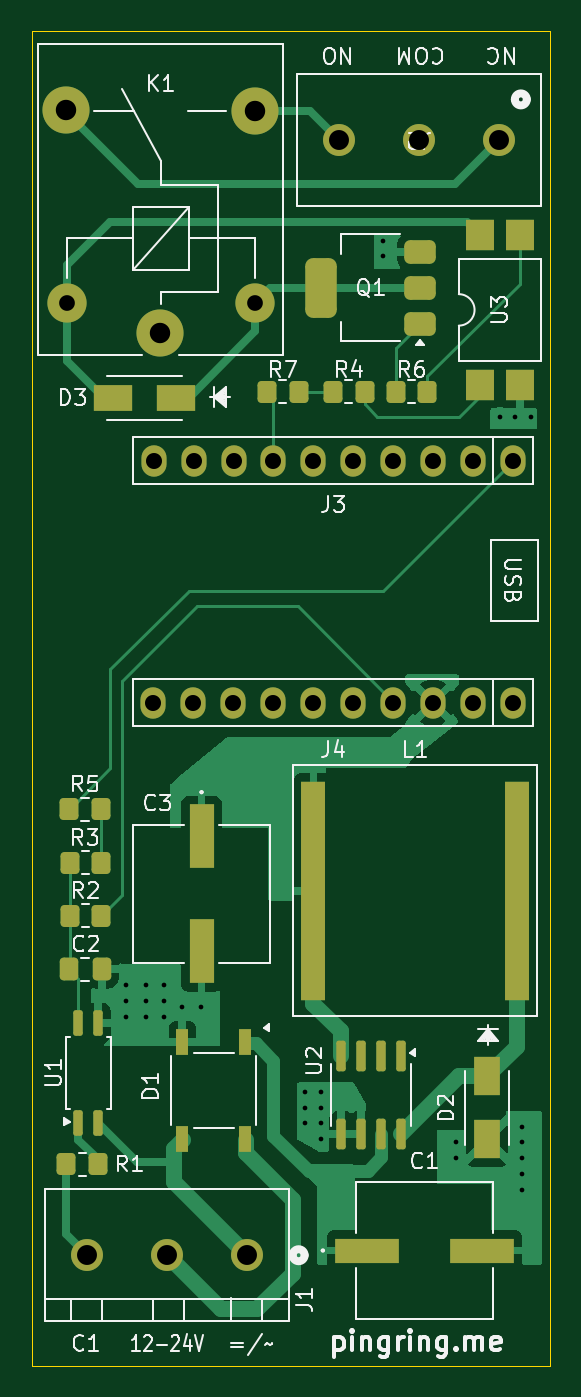
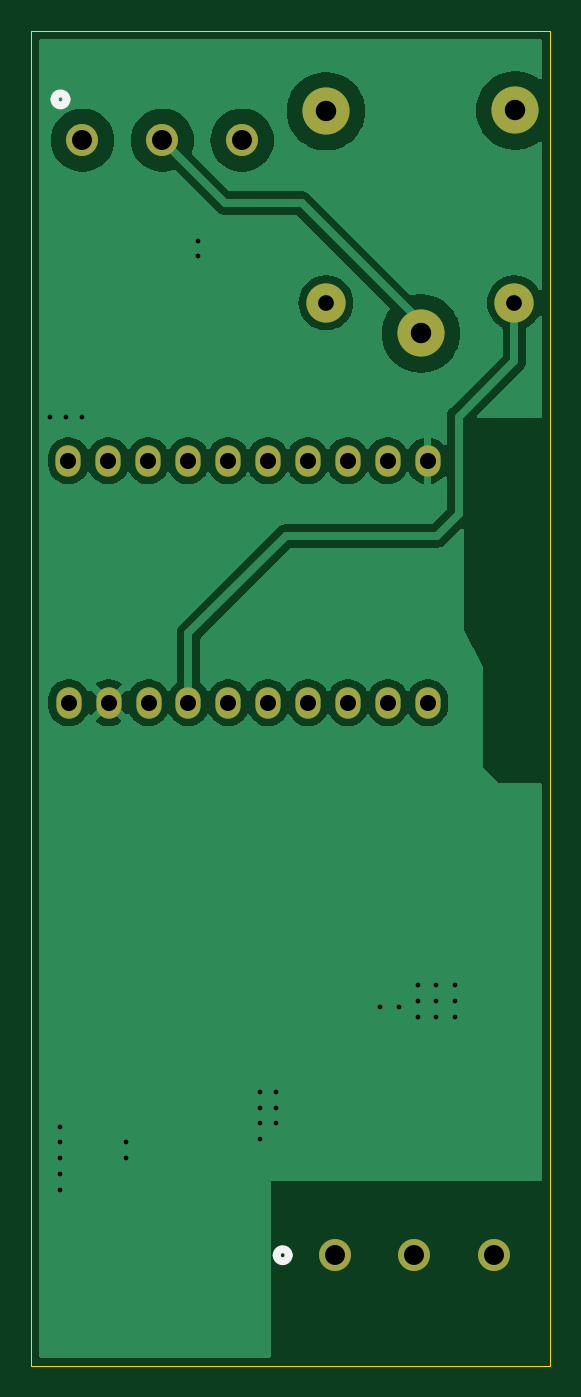
Circuit board: 11 layer files. Board 33.0 x 84.9 mm.
- bottom_copper: doorbell_watcher-B_Cu.gbr (54455 bytes)
- bottom_mask: doorbell_watcher-B_Mask.gbr (1442 bytes)
- paste: doorbell_watcher-B_Paste.gbr (459 bytes)
- bottom_silk: doorbell_watcher-B_Silkscreen.gbr (814 bytes)
- outline: doorbell_watcher-Edge_Cuts.gbr (616 bytes)
- top_copper: doorbell_watcher-F_Cu.gbr (31180 bytes)
- top_mask: doorbell_watcher-F_Mask.gbr (4607 bytes)
- paste: doorbell_watcher-F_Paste.gbr (3609 bytes)
- top_silk: doorbell_watcher-F_Silkscreen.gbr (45697 bytes)
- drill: doorbell_watcher-NPTH.drl (265 bytes)
- drill: doorbell_watcher-PTH.drl (1526 bytes)

=== bottom_copper: doorbell_watcher-B_Cu.gbr (54455 bytes, source omitted) ===
=== bottom_mask: doorbell_watcher-B_Mask.gbr ===
%TF.GenerationSoftware,KiCad,Pcbnew,8.0.6*%
%TF.CreationDate,2024-12-16T14:26:34+01:00*%
%TF.ProjectId,doorbell_watcher,646f6f72-6265-46c6-9c5f-776174636865,rev?*%
%TF.SameCoordinates,Original*%
%TF.FileFunction,Soldermask,Bot*%
%TF.FilePolarity,Negative*%
%FSLAX46Y46*%
G04 Gerber Fmt 4.6, Leading zero omitted, Abs format (unit mm)*
G04 Created by KiCad (PCBNEW 8.0.6) date 2024-12-16 14:26:34*
%MOMM*%
%LPD*%
G01*
G04 APERTURE LIST*
%ADD10O,1.600000X2.000000*%
%ADD11C,2.032000*%
%ADD12C,3.000000*%
%ADD13C,2.500000*%
G04 APERTURE END LIST*
D10*
%TO.C,J3*%
X146620000Y-64221000D03*
X144080000Y-64221000D03*
X141540000Y-64221000D03*
X139000000Y-64221000D03*
X136460000Y-64221000D03*
X133920000Y-64221000D03*
X131380000Y-64221000D03*
X128840000Y-64221000D03*
X126300000Y-64221000D03*
X123760000Y-64221000D03*
%TD*%
%TO.C,J4*%
X146600001Y-79621000D03*
X144060000Y-79621000D03*
X141520000Y-79621000D03*
X138980000Y-79621000D03*
X136440001Y-79621000D03*
X133899999Y-79621000D03*
X131360000Y-79621000D03*
X128820000Y-79621000D03*
X126280000Y-79621000D03*
X123739999Y-79621000D03*
%TD*%
D11*
%TO.C,J1*%
X129680000Y-114800000D03*
X124600000Y-114800000D03*
X119520000Y-114800000D03*
%TD*%
%TO.C,J2*%
X145726600Y-43821000D03*
X140646600Y-43821000D03*
X135566600Y-43821000D03*
%TD*%
D12*
%TO.C,K1*%
X124180000Y-56121000D03*
D13*
X130230000Y-54171000D03*
D12*
X130230000Y-41971000D03*
X118180000Y-41921000D03*
D13*
X118230000Y-54171000D03*
%TD*%
M02*

=== paste: doorbell_watcher-B_Paste.gbr ===
%TF.GenerationSoftware,KiCad,Pcbnew,8.0.6*%
%TF.CreationDate,2024-12-16T14:26:34+01:00*%
%TF.ProjectId,doorbell_watcher,646f6f72-6265-46c6-9c5f-776174636865,rev?*%
%TF.SameCoordinates,Original*%
%TF.FileFunction,Paste,Bot*%
%TF.FilePolarity,Positive*%
%FSLAX46Y46*%
G04 Gerber Fmt 4.6, Leading zero omitted, Abs format (unit mm)*
G04 Created by KiCad (PCBNEW 8.0.6) date 2024-12-16 14:26:34*
%MOMM*%
%LPD*%
G01*
G04 APERTURE LIST*
G04 APERTURE END LIST*
M02*

=== bottom_silk: doorbell_watcher-B_Silkscreen.gbr ===
%TF.GenerationSoftware,KiCad,Pcbnew,8.0.6*%
%TF.CreationDate,2024-12-16T14:26:34+01:00*%
%TF.ProjectId,doorbell_watcher,646f6f72-6265-46c6-9c5f-776174636865,rev?*%
%TF.SameCoordinates,Original*%
%TF.FileFunction,Legend,Bot*%
%TF.FilePolarity,Positive*%
%FSLAX46Y46*%
G04 Gerber Fmt 4.6, Leading zero omitted, Abs format (unit mm)*
G04 Created by KiCad (PCBNEW 8.0.6) date 2024-12-16 14:26:34*
%MOMM*%
%LPD*%
G01*
G04 APERTURE LIST*
%ADD10C,0.508000*%
G04 APERTURE END LIST*
D10*
%TO.C,J1*%
X133363000Y-114800000D02*
G75*
G02*
X132601000Y-114800000I-381000J0D01*
G01*
X132601000Y-114800000D02*
G75*
G02*
X133363000Y-114800000I381000J0D01*
G01*
%TO.C,J2*%
X147507600Y-41221000D02*
G75*
G02*
X146745600Y-41221000I-381000J0D01*
G01*
X146745600Y-41221000D02*
G75*
G02*
X147507600Y-41221000I381000J0D01*
G01*
%TD*%
M02*

=== outline: doorbell_watcher-Edge_Cuts.gbr ===
%TF.GenerationSoftware,KiCad,Pcbnew,8.0.6*%
%TF.CreationDate,2024-12-16T14:26:34+01:00*%
%TF.ProjectId,doorbell_watcher,646f6f72-6265-46c6-9c5f-776174636865,rev?*%
%TF.SameCoordinates,Original*%
%TF.FileFunction,Profile,NP*%
%FSLAX46Y46*%
G04 Gerber Fmt 4.6, Leading zero omitted, Abs format (unit mm)*
G04 Created by KiCad (PCBNEW 8.0.6) date 2024-12-16 14:26:34*
%MOMM*%
%LPD*%
G01*
G04 APERTURE LIST*
%TA.AperFunction,Profile*%
%ADD10C,0.050000*%
%TD*%
G04 APERTURE END LIST*
D10*
X115980000Y-36871000D02*
X148980000Y-36871000D01*
X148980000Y-121821000D01*
X115980000Y-121821000D01*
X115980000Y-36871000D01*
M02*

=== top_copper: doorbell_watcher-F_Cu.gbr (31180 bytes, source omitted) ===
=== top_mask: doorbell_watcher-F_Mask.gbr ===
%TF.GenerationSoftware,KiCad,Pcbnew,8.0.6*%
%TF.CreationDate,2024-12-16T14:26:34+01:00*%
%TF.ProjectId,doorbell_watcher,646f6f72-6265-46c6-9c5f-776174636865,rev?*%
%TF.SameCoordinates,Original*%
%TF.FileFunction,Soldermask,Top*%
%TF.FilePolarity,Negative*%
%FSLAX46Y46*%
G04 Gerber Fmt 4.6, Leading zero omitted, Abs format (unit mm)*
G04 Created by KiCad (PCBNEW 8.0.6) date 2024-12-16 14:26:34*
%MOMM*%
%LPD*%
G01*
G04 APERTURE LIST*
G04 Aperture macros list*
%AMRoundRect*
0 Rectangle with rounded corners*
0 $1 Rounding radius*
0 $2 $3 $4 $5 $6 $7 $8 $9 X,Y pos of 4 corners*
0 Add a 4 corners polygon primitive as box body*
4,1,4,$2,$3,$4,$5,$6,$7,$8,$9,$2,$3,0*
0 Add four circle primitives for the rounded corners*
1,1,$1+$1,$2,$3*
1,1,$1+$1,$4,$5*
1,1,$1+$1,$6,$7*
1,1,$1+$1,$8,$9*
0 Add four rect primitives between the rounded corners*
20,1,$1+$1,$2,$3,$4,$5,0*
20,1,$1+$1,$4,$5,$6,$7,0*
20,1,$1+$1,$6,$7,$8,$9,0*
20,1,$1+$1,$8,$9,$2,$3,0*%
G04 Aperture macros list end*
%ADD10O,1.600000X2.000000*%
%ADD11RoundRect,0.250000X0.350000X0.450000X-0.350000X0.450000X-0.350000X-0.450000X0.350000X-0.450000X0*%
%ADD12RoundRect,0.250000X-0.350000X-0.450000X0.350000X-0.450000X0.350000X0.450000X-0.350000X0.450000X0*%
%ADD13C,2.032000*%
%ADD14R,0.762000X1.638300*%
%ADD15R,1.780000X2.000000*%
%ADD16R,2.500000X1.700000*%
%ADD17R,1.600200X4.114800*%
%ADD18RoundRect,0.150000X-0.150000X0.825000X-0.150000X-0.825000X0.150000X-0.825000X0.150000X0.825000X0*%
%ADD19RoundRect,0.150000X0.150000X-0.662500X0.150000X0.662500X-0.150000X0.662500X-0.150000X-0.662500X0*%
%ADD20RoundRect,0.250000X-0.337500X-0.475000X0.337500X-0.475000X0.337500X0.475000X-0.337500X0.475000X0*%
%ADD21C,3.000000*%
%ADD22C,2.500000*%
%ADD23RoundRect,0.375000X0.625000X0.375000X-0.625000X0.375000X-0.625000X-0.375000X0.625000X-0.375000X0*%
%ADD24RoundRect,0.500000X0.500000X1.400000X-0.500000X1.400000X-0.500000X-1.400000X0.500000X-1.400000X0*%
%ADD25R,1.700000X2.500000*%
%ADD26R,1.524000X13.970000*%
%ADD27R,4.114800X1.600200*%
G04 APERTURE END LIST*
D10*
%TO.C,J3*%
X146620000Y-64221000D03*
X144080000Y-64221000D03*
X141540000Y-64221000D03*
X139000000Y-64221000D03*
X136460000Y-64221000D03*
X133920000Y-64221000D03*
X131380000Y-64221000D03*
X128840000Y-64221000D03*
X126300000Y-64221000D03*
X123760000Y-64221000D03*
%TD*%
D11*
%TO.C,R7*%
X132980000Y-59821000D03*
X130980000Y-59821000D03*
%TD*%
D10*
%TO.C,J4*%
X146600001Y-79621000D03*
X144060000Y-79621000D03*
X141520000Y-79621000D03*
X138980000Y-79621000D03*
X136440001Y-79621000D03*
X133899999Y-79621000D03*
X131360000Y-79621000D03*
X128820000Y-79621000D03*
X126280000Y-79621000D03*
X123739999Y-79621000D03*
%TD*%
D12*
%TO.C,R1*%
X118200000Y-109000000D03*
X120200000Y-109000000D03*
%TD*%
D13*
%TO.C,J1*%
X129680000Y-114800000D03*
X124600000Y-114800000D03*
X119520000Y-114800000D03*
%TD*%
D12*
%TO.C,R3*%
X118400000Y-89800000D03*
X120400000Y-89800000D03*
%TD*%
D14*
%TO.C,D1*%
X129580000Y-101221000D03*
X125579998Y-101221000D03*
X125579998Y-107405900D03*
X129580000Y-107405900D03*
%TD*%
D15*
%TO.C,U3*%
X144510000Y-59386000D03*
X147050000Y-59386000D03*
X147050000Y-49856000D03*
X144510000Y-49856000D03*
%TD*%
D12*
%TO.C,R2*%
X118400000Y-93200000D03*
X120400000Y-93200000D03*
%TD*%
D16*
%TO.C,D3*%
X121179998Y-60221000D03*
X125180000Y-60221000D03*
%TD*%
D11*
%TO.C,R6*%
X141180000Y-59821000D03*
X139180000Y-59821000D03*
%TD*%
D17*
%TO.C,C3*%
X126800000Y-88142400D03*
X126800000Y-95457600D03*
%TD*%
D18*
%TO.C,U2*%
X139505000Y-102125000D03*
X138235000Y-102125000D03*
X136965000Y-102125000D03*
X135695000Y-102125000D03*
X135695000Y-107075000D03*
X136965000Y-107075000D03*
X138235000Y-107075000D03*
X139505000Y-107075000D03*
%TD*%
D19*
%TO.C,U1*%
X118965000Y-106387500D03*
X120235000Y-106387500D03*
X120235000Y-100012500D03*
X118965000Y-100012500D03*
%TD*%
D13*
%TO.C,J2*%
X145726600Y-43821000D03*
X140646600Y-43821000D03*
X135566600Y-43821000D03*
%TD*%
D20*
%TO.C,C2*%
X118362500Y-96600000D03*
X120437500Y-96600000D03*
%TD*%
D21*
%TO.C,K1*%
X124180000Y-56121000D03*
D22*
X130230000Y-54171000D03*
D21*
X130230000Y-41971000D03*
X118180000Y-41921000D03*
D22*
X118230000Y-54171000D03*
%TD*%
D23*
%TO.C,Q1*%
X140730000Y-55521000D03*
X140729999Y-53221000D03*
D24*
X134430001Y-53221000D03*
D23*
X140730000Y-50921000D03*
%TD*%
D11*
%TO.C,R5*%
X120380000Y-86421000D03*
X118380000Y-86421000D03*
%TD*%
D25*
%TO.C,D2*%
X144980000Y-103421000D03*
X144980000Y-107421000D03*
%TD*%
D12*
%TO.C,R4*%
X135180000Y-59821000D03*
X137180000Y-59821000D03*
%TD*%
D26*
%TO.C,L1*%
X146877000Y-91600000D03*
X133923000Y-91600000D03*
%TD*%
D27*
%TO.C,C1*%
X137342400Y-114500000D03*
X144657600Y-114500000D03*
%TD*%
M02*

=== paste: doorbell_watcher-F_Paste.gbr ===
%TF.GenerationSoftware,KiCad,Pcbnew,8.0.6*%
%TF.CreationDate,2024-12-16T14:26:34+01:00*%
%TF.ProjectId,doorbell_watcher,646f6f72-6265-46c6-9c5f-776174636865,rev?*%
%TF.SameCoordinates,Original*%
%TF.FileFunction,Paste,Top*%
%TF.FilePolarity,Positive*%
%FSLAX46Y46*%
G04 Gerber Fmt 4.6, Leading zero omitted, Abs format (unit mm)*
G04 Created by KiCad (PCBNEW 8.0.6) date 2024-12-16 14:26:34*
%MOMM*%
%LPD*%
G01*
G04 APERTURE LIST*
G04 Aperture macros list*
%AMRoundRect*
0 Rectangle with rounded corners*
0 $1 Rounding radius*
0 $2 $3 $4 $5 $6 $7 $8 $9 X,Y pos of 4 corners*
0 Add a 4 corners polygon primitive as box body*
4,1,4,$2,$3,$4,$5,$6,$7,$8,$9,$2,$3,0*
0 Add four circle primitives for the rounded corners*
1,1,$1+$1,$2,$3*
1,1,$1+$1,$4,$5*
1,1,$1+$1,$6,$7*
1,1,$1+$1,$8,$9*
0 Add four rect primitives between the rounded corners*
20,1,$1+$1,$2,$3,$4,$5,0*
20,1,$1+$1,$4,$5,$6,$7,0*
20,1,$1+$1,$6,$7,$8,$9,0*
20,1,$1+$1,$8,$9,$2,$3,0*%
G04 Aperture macros list end*
%ADD10RoundRect,0.250000X0.350000X0.450000X-0.350000X0.450000X-0.350000X-0.450000X0.350000X-0.450000X0*%
%ADD11RoundRect,0.250000X-0.350000X-0.450000X0.350000X-0.450000X0.350000X0.450000X-0.350000X0.450000X0*%
%ADD12R,0.762000X1.638300*%
%ADD13R,1.780000X2.000000*%
%ADD14R,2.500000X1.700000*%
%ADD15R,1.600200X4.114800*%
%ADD16RoundRect,0.150000X-0.150000X0.825000X-0.150000X-0.825000X0.150000X-0.825000X0.150000X0.825000X0*%
%ADD17RoundRect,0.150000X0.150000X-0.662500X0.150000X0.662500X-0.150000X0.662500X-0.150000X-0.662500X0*%
%ADD18RoundRect,0.250000X-0.337500X-0.475000X0.337500X-0.475000X0.337500X0.475000X-0.337500X0.475000X0*%
%ADD19RoundRect,0.375000X0.625000X0.375000X-0.625000X0.375000X-0.625000X-0.375000X0.625000X-0.375000X0*%
%ADD20RoundRect,0.500000X0.500000X1.400000X-0.500000X1.400000X-0.500000X-1.400000X0.500000X-1.400000X0*%
%ADD21R,1.700000X2.500000*%
%ADD22R,1.524000X13.970000*%
%ADD23R,4.114800X1.600200*%
G04 APERTURE END LIST*
D10*
%TO.C,R7*%
X132980000Y-59821000D03*
X130980000Y-59821000D03*
%TD*%
D11*
%TO.C,R1*%
X118200000Y-109000000D03*
X120200000Y-109000000D03*
%TD*%
%TO.C,R3*%
X118400000Y-89800000D03*
X120400000Y-89800000D03*
%TD*%
D12*
%TO.C,D1*%
X129580000Y-101221000D03*
X125579998Y-101221000D03*
X125579998Y-107405900D03*
X129580000Y-107405900D03*
%TD*%
D13*
%TO.C,U3*%
X144510000Y-59386000D03*
X147050000Y-59386000D03*
X147050000Y-49856000D03*
X144510000Y-49856000D03*
%TD*%
D11*
%TO.C,R2*%
X118400000Y-93200000D03*
X120400000Y-93200000D03*
%TD*%
D14*
%TO.C,D3*%
X121179998Y-60221000D03*
X125180000Y-60221000D03*
%TD*%
D10*
%TO.C,R6*%
X141180000Y-59821000D03*
X139180000Y-59821000D03*
%TD*%
D15*
%TO.C,C3*%
X126800000Y-88142400D03*
X126800000Y-95457600D03*
%TD*%
D16*
%TO.C,U2*%
X139505000Y-102125000D03*
X138235000Y-102125000D03*
X136965000Y-102125000D03*
X135695000Y-102125000D03*
X135695000Y-107075000D03*
X136965000Y-107075000D03*
X138235000Y-107075000D03*
X139505000Y-107075000D03*
%TD*%
D17*
%TO.C,U1*%
X118965000Y-106387500D03*
X120235000Y-106387500D03*
X120235000Y-100012500D03*
X118965000Y-100012500D03*
%TD*%
D18*
%TO.C,C2*%
X118362500Y-96600000D03*
X120437500Y-96600000D03*
%TD*%
D19*
%TO.C,Q1*%
X140730000Y-55521000D03*
X140729999Y-53221000D03*
D20*
X134430001Y-53221000D03*
D19*
X140730000Y-50921000D03*
%TD*%
D10*
%TO.C,R5*%
X120380000Y-86421000D03*
X118380000Y-86421000D03*
%TD*%
D21*
%TO.C,D2*%
X144980000Y-103421000D03*
X144980000Y-107421000D03*
%TD*%
D11*
%TO.C,R4*%
X135180000Y-59821000D03*
X137180000Y-59821000D03*
%TD*%
D22*
%TO.C,L1*%
X146877000Y-91600000D03*
X133923000Y-91600000D03*
%TD*%
D23*
%TO.C,C1*%
X137342400Y-114500000D03*
X144657600Y-114500000D03*
%TD*%
M02*

=== top_silk: doorbell_watcher-F_Silkscreen.gbr (45697 bytes, source omitted) ===
=== drill: doorbell_watcher-NPTH.drl ===
M48
; DRILL file {KiCad 8.0.6} date 2024-12-16T14:26:30+0100
; FORMAT={-:-/ absolute / inch / decimal}
; #@! TF.CreationDate,2024-12-16T14:26:30+01:00
; #@! TF.GenerationSoftware,Kicad,Pcbnew,8.0.6
; #@! TF.FileFunction,NonPlated,1,2,NPTH
FMAT,2
INCH
%
G90
G05
M30

=== drill: doorbell_watcher-PTH.drl ===
M48
; DRILL file {KiCad 8.0.6} date 2024-12-16T14:26:30+0100
; FORMAT={-:-/ absolute / inch / decimal}
; #@! TF.CreationDate,2024-12-16T14:26:30+01:00
; #@! TF.GenerationSoftware,Kicad,Pcbnew,8.0.6
; #@! TF.FileFunction,Plated,1,2,PTH
FMAT,2
INCH
; #@! TA.AperFunction,Plated,PTH,ViaDrill
T1C0.0118
; #@! TA.AperFunction,Plated,PTH,ComponentDrill
T2C0.0394
; #@! TA.AperFunction,Plated,PTH,ComponentDrill
T3C0.0402
; #@! TA.AperFunction,Plated,PTH,ComponentDrill
T4C0.0500
; #@! TA.AperFunction,Plated,PTH,ComponentDrill
T5C0.0512
%
G90
G05
T1
X4.8031Y-3.8433
X4.8031Y-3.8827
X4.8031Y-3.9221
X4.8524Y-3.8433
X4.8524Y-3.8827
X4.8524Y-3.9221
X4.8969Y-3.8433
X4.8969Y-3.8827
X4.8969Y-3.9221
X4.9441Y-3.8985
X4.9913Y-3.8985
X5.252Y-4.1102
X5.252Y-4.1496
X5.252Y-4.189
X5.2913Y-4.1102
X5.2913Y-4.1496
X5.2913Y-4.189
X5.2913Y-4.2283
X5.448Y-1.9772
X5.448Y-2.0166
X5.6291Y-4.237
X5.6291Y-4.2764
X5.7394Y-2.4181
X5.7787Y-2.4181
X5.7945Y-4.1977
X5.7945Y-4.237
X5.7945Y-4.2764
X5.7945Y-4.3158
X5.7945Y-4.3552
X5.8181Y-2.4181
T2
X4.6547Y-2.1327
X5.1272Y-2.1327
T3
X4.8717Y-3.1347
X4.8724Y-2.5284
X4.9717Y-3.1347
X4.9724Y-2.5284
X5.0717Y-3.1347
X5.0724Y-2.5284
X5.1717Y-3.1347
X5.1724Y-2.5284
X5.2717Y-3.1347
X5.2724Y-2.5284
X5.3717Y-3.1347
X5.3724Y-2.5284
X5.4717Y-3.1347
X5.4724Y-2.5284
X5.5717Y-3.1347
X5.5724Y-2.5284
X5.6717Y-3.1347
X5.6724Y-2.5284
X5.7717Y-3.1347
X5.7724Y-2.5284
T4
X4.7055Y-4.5197
X4.9055Y-4.5197
X5.1055Y-4.5197
X5.3373Y-1.7252
X5.5373Y-1.7252
X5.7373Y-1.7252
T5
X4.6528Y-1.6504
X4.889Y-2.2095
X5.1272Y-1.6524
M30
